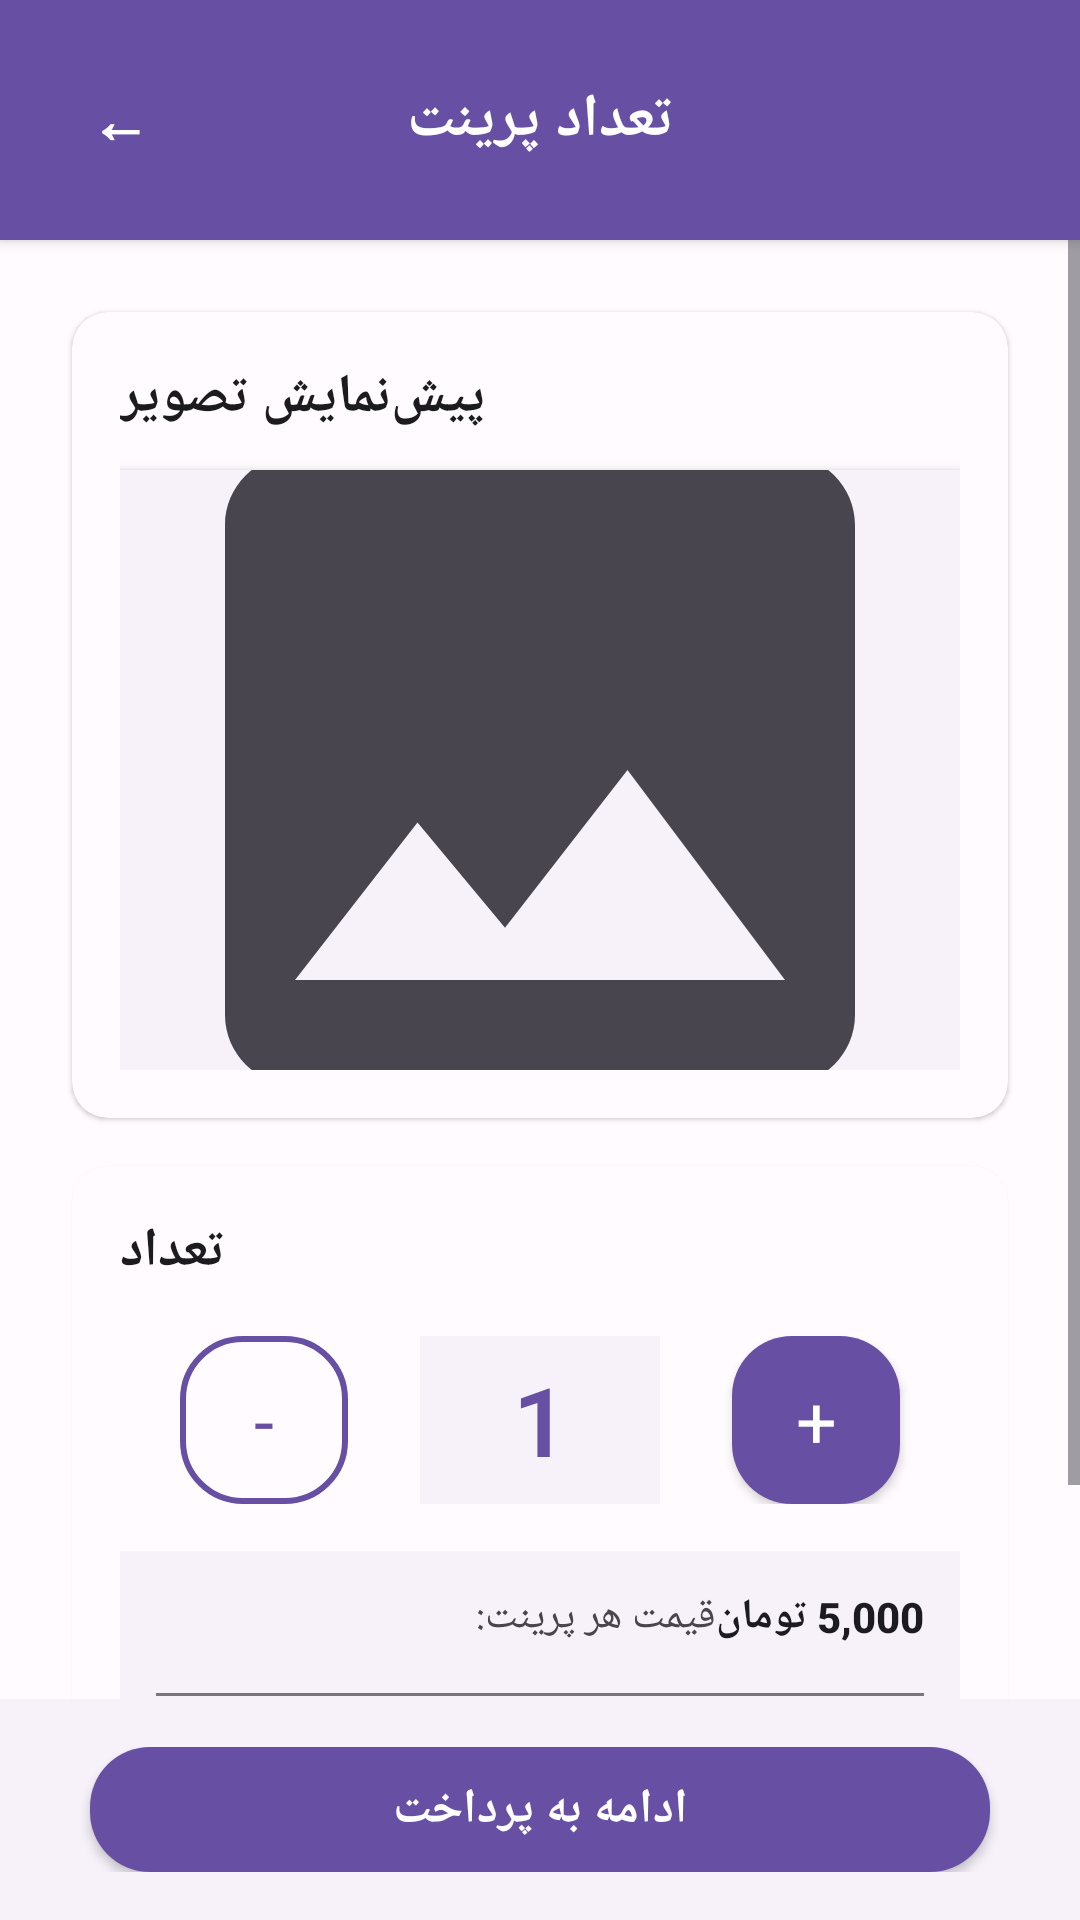

Reconstruct the res/layout file that produces this screen, plus the resources it refers to.
<!-- AndroidManifest.xml: activity theme AppTheme.NoActionBar -->
<!-- res/layout/activity_print_quantity.xml -->
<?xml version="1.0" encoding="utf-8"?>
<LinearLayout xmlns:android="http://schemas.android.com/apk/res/android"
    android:layout_width="match_parent"
    android:layout_height="match_parent"
    android:orientation="vertical"
    android:background="@color/md_theme_light_background">

    
    <LinearLayout
        android:layout_width="match_parent"
        android:layout_height="wrap_content"
        android:orientation="horizontal"
        android:gravity="center_vertical"
        android:padding="@dimen/spacing_4"
        android:background="@color/md_theme_light_primary"
        android:elevation="@dimen/elevation_level_2">

        <Button
            android:id="@+id/backButton"
            style="@style/ButtonText"
            android:layout_width="wrap_content"
            android:layout_height="wrap_content"
            android:text="←"
            android:textSize="20sp"
            android:textColor="@color/md_theme_light_onPrimary"
            android:background="@android:color/transparent"
            android:minWidth="48dp"
            android:minHeight="48dp" />

        <TextView
            android:layout_width="0dp"
            android:layout_height="wrap_content"
            android:layout_weight="1"
            android:text="@string/print_quantity"
            android:textColor="@color/md_theme_light_onPrimary"
            android:textSize="20sp"
            android:textStyle="bold"
            android:fontFamily="sans-serif-medium"
            android:gravity="center" />

        <View
            android:layout_width="48dp"
            android:layout_height="1dp" />

    </LinearLayout>

    
    <ScrollView
        android:layout_width="match_parent"
        android:layout_height="0dp"
        android:layout_weight="1"
        android:fillViewport="true"
        android:background="@color/md_theme_light_background">

        <LinearLayout
            android:layout_width="match_parent"
            android:layout_height="wrap_content"
            android:orientation="vertical"
            android:padding="@dimen/spacing_4">

            
            <androidx.cardview.widget.CardView
                android:layout_width="match_parent"
                android:layout_height="wrap_content"
                android:layout_marginBottom="@dimen/spacing_4"
                style="@style/CardStyle">

                <LinearLayout
                    android:layout_width="match_parent"
                    android:layout_height="wrap_content"
                    android:orientation="vertical"
                    android:padding="@dimen/spacing_4">

                    <TextView
                        android:layout_width="wrap_content"
                        android:layout_height="wrap_content"
                        android:text="@string/preview_image"
                        android:textColor="@color/md_theme_light_onSurface"
                        android:textSize="18sp"
                        android:textStyle="bold"
                        android:fontFamily="sans-serif-medium"
                        android:layout_marginBottom="@dimen/spacing_3" />

                    <ImageView
                        android:id="@+id/previewImageView"
                        android:layout_width="match_parent"
                        android:layout_height="200dp"
                        android:scaleType="centerCrop"
                        android:background="@color/md_theme_light_surfaceContainerLow"
                        android:elevation="@dimen/elevation_level_2"
                        android:src="@drawable/ic_image_placeholder" />

                </LinearLayout>

            </androidx.cardview.widget.CardView>

            
            <androidx.cardview.widget.CardView
                android:layout_width="match_parent"
                android:layout_height="wrap_content"
                android:layout_marginBottom="@dimen/spacing_4"
                style="@style/CardStyle">

                <LinearLayout
                    android:layout_width="match_parent"
                    android:layout_height="wrap_content"
                    android:orientation="vertical"
                    android:padding="@dimen/spacing_4">

                    <TextView
                        android:layout_width="wrap_content"
                        android:layout_height="wrap_content"
                        android:text="@string/quantity"
                        android:textColor="@color/md_theme_light_onSurface"
                        android:textSize="18sp"
                        android:textStyle="bold"
                        android:fontFamily="sans-serif-medium"
                        android:layout_marginBottom="@dimen/spacing_4" />

                    
                    <LinearLayout
                        android:layout_width="match_parent"
                        android:layout_height="wrap_content"
                        android:orientation="horizontal"
                        android:gravity="center"
                        android:layout_marginBottom="@dimen/spacing_4">

                        
                        <Button
                            android:id="@+id/decreaseButton"
                            android:layout_width="56dp"
                            android:layout_height="56dp"
                            android:text="-"
                            android:textSize="24sp"
                            android:textColor="@color/md_theme_light_primary"
                            android:fontFamily="sans-serif"
                            android:background="@drawable/button_outlined_md3"
                            android:layout_marginEnd="@dimen/spacing_4" />

                        
                        <TextView
                            android:id="@+id/quantityTextView"
                            android:layout_width="80dp"
                            android:layout_height="56dp"
                            android:text="1"
                            android:textColor="@color/md_theme_light_primary"
                            android:textSize="32sp"
                            android:textStyle="bold"
                            android:fontFamily="sans-serif-light"
                            android:gravity="center"
                            android:background="@color/md_theme_light_surfaceContainerLow"
                            android:layout_marginHorizontal="@dimen/spacing_2" />

                        
                        <Button
                            android:id="@+id/increaseButton"
                            android:layout_width="56dp"
                            android:layout_height="56dp"
                            android:text="+"
                            android:textSize="24sp"
                            android:textColor="@color/md_theme_light_onPrimary"
                            android:fontFamily="sans-serif"
                            android:background="@drawable/button_primary_md3"
                            android:layout_marginStart="@dimen/spacing_4" />

                    </LinearLayout>

                    
                    <LinearLayout
                        android:layout_width="match_parent"
                        android:layout_height="wrap_content"
                        android:orientation="vertical"
                        android:padding="@dimen/spacing_3"
                        android:background="@color/md_theme_light_surfaceContainerLow"
                        android:elevation="@dimen/elevation_level_1">

                        <LinearLayout
                            android:layout_width="match_parent"
                            android:layout_height="wrap_content"
                            android:orientation="horizontal"
                            android:gravity="center_vertical"
                            android:layout_marginBottom="@dimen/spacing_2">

                            <TextView
                                android:layout_width="0dp"
                                android:layout_height="wrap_content"
                                android:layout_weight="1"
                                android:text="قیمت هر پرینت:"
                                android:textColor="@color/md_theme_light_onSurfaceVariant"
                                android:textSize="14sp"
                                android:fontFamily="sans-serif" />

                            <TextView
                                android:id="@+id/pricePerPrintTextView"
                                android:layout_width="wrap_content"
                                android:layout_height="wrap_content"
                                android:text="5,000 تومان"
                                android:textColor="@color/md_theme_light_onSurface"
                                android:textSize="14sp"
                                android:textStyle="bold"
                                android:fontFamily="sans-serif-medium" />

                        </LinearLayout>

                        <View
                            android:layout_width="match_parent"
                            android:layout_height="1dp"
                            android:background="@color/md_theme_light_outline"
                            android:layout_marginVertical="@dimen/spacing_2" />

                        <LinearLayout
                            android:layout_width="match_parent"
                            android:layout_height="wrap_content"
                            android:orientation="horizontal"
                            android:gravity="center_vertical">

                            <TextView
                                android:layout_width="0dp"
                                android:layout_height="wrap_content"
                                android:layout_weight="1"
                                android:text="مبلغ کل:"
                                android:textColor="@color/md_theme_light_onSurface"
                                android:textSize="16sp"
                                android:textStyle="bold"
                                android:fontFamily="sans-serif-medium" />

                            <TextView
                                android:id="@+id/totalAmountTextView"
                                android:layout_width="wrap_content"
                                android:layout_height="wrap_content"
                                android:text="5,000 تومان"
                                android:textColor="@color/md_theme_light_primary"
                                android:textSize="18sp"
                                android:textStyle="bold"
                                android:fontFamily="sans-serif-medium" />

                        </LinearLayout>

                    </LinearLayout>

                </LinearLayout>

            </androidx.cardview.widget.CardView>

        </LinearLayout>

    </ScrollView>

    
    <LinearLayout
        android:layout_width="match_parent"
        android:layout_height="wrap_content"
        android:orientation="horizontal"
        android:gravity="center"
        android:padding="@dimen/spacing_4"
        android:background="@color/md_theme_light_surfaceContainerLow">

        <Button
            android:id="@+id/nextButton"
            style="@style/ButtonPrimary"
            android:layout_width="300dp"
            android:layout_height="wrap_content"
            android:text="@string/proceed_to_payment"
            android:textSize="16sp" />

    </LinearLayout>

</LinearLayout>
<!-- resources referenced by this layout -->
<resources>
  <color name="md_theme_light_background">#FFFBFE</color>
  <color name="md_theme_light_onPrimary">#FFFFFF</color>
  <color name="md_theme_light_onSurface">#1C1B1F</color>
  <color name="md_theme_light_onSurfaceVariant">#49454F</color>
  <color name="md_theme_light_outline">#79747E</color>
  <color name="md_theme_light_primary">#6750A4</color>
  <color name="md_theme_light_surfaceContainerLow">#F7F2FA</color>
  <dimen name="elevation_level_1">1dp</dimen>
  <dimen name="elevation_level_2">3dp</dimen>
  <dimen name="spacing_2">8dp</dimen>
  <dimen name="spacing_3">12dp</dimen>
  <dimen name="spacing_4">16dp</dimen>
  <!-- drawable button_primary_md3 (drawable) -->
  <?xml version="1.0" encoding="utf-8"?>
  <selector xmlns:android="http://schemas.android.com/apk/res/android">
      <item android:state_pressed="true">
          <shape android:shape="rectangle">
              <solid android:color="@color/md_theme_light_primary" />
              <corners android:radius="20dp" />
          </shape>
      </item>
      <item>
          <shape android:shape="rectangle">
              <solid android:color="@color/md_theme_light_primary" />
              <corners android:radius="20dp" />
          </shape>
      </item>
  </selector>
  <!-- drawable ic_image_placeholder (drawable) -->
  <?xml version="1.0" encoding="utf-8"?>
  <vector xmlns:android="http://schemas.android.com/apk/res/android"
      android:width="24dp"
      android:height="24dp"
      android:viewportWidth="24"
      android:viewportHeight="24">
      <path
          android:fillColor="@color/md_theme_light_onSurfaceVariant"
          android:pathData="M21,19V5c0,-1.1 -0.9,-2 -2,-2H5c-1.1,0 -2,0.9 -2,2v14c0,1.1 0.9,2 2,2h14c1.1,0 2,-0.9 2,-2zM8.5,13.5l2.5,3.01L14.5,12l4.5,6H5l3.5,-4.5z"/>
  </vector>
  <string name="preview_image">پیش‌نمایش تصویر</string>
  <string name="print_quantity">تعداد پرینت</string>
  <string name="proceed_to_payment">ادامه به پرداخت</string>
  <string name="quantity">تعداد</string>
  <style name="CardStyle" parent="android:Widget">
          <item name="android:layout_margin">8dp</item>
          <item name="android:elevation">1dp</item>
          <item name="cardCornerRadius">12dp</item>
          <item name="cardBackgroundColor">@color/md_theme_light_surface</item>
          <item name="cardElevation">1dp</item>
      </style>
  <style name="AppTheme.NoActionBar" parent="AppTheme">
          <item name="windowActionBar">false</item>
          <item name="windowNoTitle">true</item>
          <item name="android:windowFullscreen">false</item>
          <item name="android:windowContentOverlay">@null</item>
      </style>
  <!-- drawable button_text_md3 (drawable) -->
  <?xml version="1.0" encoding="utf-8"?>
  <selector xmlns:android="http://schemas.android.com/apk/res/android">
      <item android:state_pressed="true">
          <shape android:shape="rectangle">
              <solid android:color="@color/md_theme_light_surfaceContainer" />
              <corners android:radius="20dp" />
          </shape>
      </item>
      <item>
          <shape android:shape="rectangle">
              <solid android:color="@android:color/transparent" />
              <corners android:radius="20dp" />
          </shape>
      </item>
  </selector>
  <color name="md_theme_light_surface">#FFFBFE</color>
  <color name="md_theme_light_surfaceContainer">#F3EDF7</color>
  <color name="md_theme_light_secondary">#625B71</color>
  <color name="md_theme_light_onBackground">#1C1B1F</color>
</resources>
